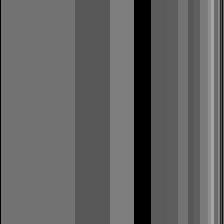

The data file committed next to this chart (first rows):
0.000000000000000000e+00, 4.488846076818077679e-01, 4.488846076818077679e-01, 4.488846076818077679e-01, 4.488846076818077679e-01, 4.488846076818077679e-01, 4.488846076818077679e-01, 4.488846076818077679e-01, 4.488846076818077679e-01, 4.488846076818077679e-01, 4.488846076818077679e-01, 4.488846076818077679e-01, 4.488846076818077679e-01, 4.488846076818077679e-01, 4.488846076818077679e-01, 4.488846076818077679e-01, 4.488846076818077679e-01, 4.488846076818077679e-01, 4.488846076818077679e-01, 4.488846076818077679e-01, 4.488846076818077679e-01, 4.488846076818077679e-01, 4.488846076818077679e-01, 4.488846076818077679e-01
0.000000000000000000e+00, 4.488846076818077679e-01, 4.488846076818077679e-01, 4.488846076818077679e-01, 4.488846076818077679e-01, 4.488846076818077679e-01, 4.488846076818077679e-01, 4.488846076818077679e-01, 4.488846076818077679e-01, 4.488846076818077679e-01, 4.488846076818077679e-01, 4.488846076818077679e-01, 4.488846076818077679e-01, 4.488846076818077679e-01, 4.488846076818077679e-01, 4.488846076818077679e-01, 4.488846076818077679e-01, 4.488846076818077679e-01, 4.488846076818077679e-01, 4.488846076818077679e-01, 4.488846076818077679e-01, 4.488846076818077679e-01, 4.488846076818077679e-01, 4.488846076818077679e-01
0.000000000000000000e+00, 4.488846076818077679e-01, 4.488846076818077679e-01, 4.488846076818077679e-01, 4.488846076818077679e-01, 4.488846076818077679e-01, 4.488846076818077679e-01, 4.488846076818077679e-01, 4.488846076818077679e-01, 4.488846076818077679e-01, 4.488846076818077679e-01, 4.488846076818077679e-01, 4.488846076818077679e-01, 4.488846076818077679e-01, 4.488846076818077679e-01, 4.488846076818077679e-01, 4.488846076818077679e-01, 4.488846076818077679e-01, 4.488846076818077679e-01, 4.488846076818077679e-01, 4.488846076818077679e-01, 4.488846076818077679e-01, 4.488846076818077679e-01, 4.488846076818077679e-01
0.000000000000000000e+00, 4.488846076818077679e-01, 4.488846076818077679e-01, 4.488846076818077679e-01, 4.488846076818077679e-01, 4.488846076818077679e-01, 4.488846076818077679e-01, 4.488846076818077679e-01, 4.488846076818077679e-01, 4.488846076818077679e-01, 4.488846076818077679e-01, 4.488846076818077679e-01, 4.488846076818077679e-01, 4.488846076818077679e-01, 4.488846076818077679e-01, 4.488846076818077679e-01, 4.488846076818077679e-01, 4.488846076818077679e-01, 4.488846076818077679e-01, 4.488846076818077679e-01, 4.488846076818077679e-01, 4.488846076818077679e-01, 4.488846076818077679e-01, 4.488846076818077679e-01
0.000000000000000000e+00, 4.488846076818077679e-01, 4.488846076818077679e-01, 4.488846076818077679e-01, 4.488846076818077679e-01, 4.488846076818077679e-01, 4.488846076818077679e-01, 4.488846076818077679e-01, 4.488846076818077679e-01, 4.488846076818077679e-01, 4.488846076818077679e-01, 4.488846076818077679e-01, 4.488846076818077679e-01, 4.488846076818077679e-01, 4.488846076818077679e-01, 4.488846076818077679e-01, 4.488846076818077679e-01, 4.488846076818077679e-01, 4.488846076818077679e-01, 4.488846076818077679e-01, 4.488846076818077679e-01, 4.488846076818077679e-01, 4.488846076818077679e-01, 4.488846076818077679e-01
0.000000000000000000e+00, 4.488846076818077679e-01, 4.488846076818077679e-01, 4.488846076818077679e-01, 4.488846076818077679e-01, 4.488846076818077679e-01, 4.488846076818077679e-01, 4.488846076818077679e-01, 4.488846076818077679e-01, 4.488846076818077679e-01, 4.488846076818077679e-01, 4.488846076818077679e-01, 4.488846076818077679e-01, 4.488846076818077679e-01, 4.488846076818077679e-01, 4.488846076818077679e-01, 4.488846076818077679e-01, 4.488846076818077679e-01, 4.488846076818077679e-01, 4.488846076818077679e-01, 4.488846076818077679e-01, 4.488846076818077679e-01, 4.488846076818077679e-01, 4.488846076818077679e-01
0.000000000000000000e+00, 4.488846076818077679e-01, 4.488846076818077679e-01, 4.488846076818077679e-01, 4.488846076818077679e-01, 4.488846076818077679e-01, 4.488846076818077679e-01, 4.488846076818077679e-01, 4.488846076818077679e-01, 4.488846076818077679e-01, 4.488846076818077679e-01, 4.488846076818077679e-01, 4.488846076818077679e-01, 4.488846076818077679e-01, 4.488846076818077679e-01, 4.488846076818077679e-01, 4.488846076818077679e-01, 4.488846076818077679e-01, 4.488846076818077679e-01, 4.488846076818077679e-01, 4.488846076818077679e-01, 4.488846076818077679e-01, 4.488846076818077679e-01, 4.488846076818077679e-01
0.000000000000000000e+00, 4.488846076818077679e-01, 4.488846076818077679e-01, 4.488846076818077679e-01, 4.488846076818077679e-01, 4.488846076818077679e-01, 4.488846076818077679e-01, 4.488846076818077679e-01, 4.488846076818077679e-01, 4.488846076818077679e-01, 4.488846076818077679e-01, 4.488846076818077679e-01, 4.488846076818077679e-01, 4.488846076818077679e-01, 4.488846076818077679e-01, 4.488846076818077679e-01, 4.488846076818077679e-01, 4.488846076818077679e-01, 4.488846076818077679e-01, 4.488846076818077679e-01, 4.488846076818077679e-01, 4.488846076818077679e-01, 4.488846076818077679e-01, 4.488846076818077679e-01
0.000000000000000000e+00, 4.488846076818077679e-01, 4.488846076818077679e-01, 4.488846076818077679e-01, 4.488846076818077679e-01, 4.488846076818077679e-01, 4.488846076818077679e-01, 4.488846076818077679e-01, 4.488846076818077679e-01, 4.488846076818077679e-01, 4.488846076818077679e-01, 4.488846076818077679e-01, 4.488846076818077679e-01, 4.488846076818077679e-01, 4.488846076818077679e-01, 4.488846076818077679e-01, 4.488846076818077679e-01, 4.488846076818077679e-01, 4.488846076818077679e-01, 4.488846076818077679e-01, 4.488846076818077679e-01, 4.488846076818077679e-01, 4.488846076818077679e-01, 4.488846076818077679e-01
0.000000000000000000e+00, 4.488846076818077679e-01, 4.488846076818077679e-01, 4.488846076818077679e-01, 4.488846076818077679e-01, 4.488846076818077679e-01, 4.488846076818077679e-01, 4.488846076818077679e-01, 4.488846076818077679e-01, 4.488846076818077679e-01, 4.488846076818077679e-01, 4.488846076818077679e-01, 4.488846076818077679e-01, 4.488846076818077679e-01, 4.488846076818077679e-01, 4.488846076818077679e-01, 4.488846076818077679e-01, 4.488846076818077679e-01, 4.488846076818077679e-01, 4.488846076818077679e-01, 4.488846076818077679e-01, 4.488846076818077679e-01, 4.488846076818077679e-01, 4.488846076818077679e-01
0.000000000000000000e+00, 4.488846076818077679e-01, 4.488846076818077679e-01, 4.488846076818077679e-01, 4.488846076818077679e-01, 4.488846076818077679e-01, 4.488846076818077679e-01, 4.488846076818077679e-01, 4.488846076818077679e-01, 4.488846076818077679e-01, 4.488846076818077679e-01, 4.488846076818077679e-01, 4.488846076818077679e-01, 4.488846076818077679e-01, 4.488846076818077679e-01, 4.488846076818077679e-01, 4.488846076818077679e-01, 4.488846076818077679e-01, 4.488846076818077679e-01, 4.488846076818077679e-01, 4.488846076818077679e-01, 4.488846076818077679e-01, 4.488846076818077679e-01, 4.488846076818077679e-01
0.000000000000000000e+00, 4.488846076818077679e-01, 4.488846076818077679e-01, 4.488846076818077679e-01, 4.488846076818077679e-01, 4.488846076818077679e-01, 4.488846076818077679e-01, 4.488846076818077679e-01, 4.488846076818077679e-01, 4.488846076818077679e-01, 4.488846076818077679e-01, 4.488846076818077679e-01, 4.488846076818077679e-01, 4.488846076818077679e-01, 4.488846076818077679e-01, 4.488846076818077679e-01, 4.488846076818077679e-01, 4.488846076818077679e-01, 4.488846076818077679e-01, 4.488846076818077679e-01, 4.488846076818077679e-01, 4.488846076818077679e-01, 4.488846076818077679e-01, 4.488846076818077679e-01
0.000000000000000000e+00, 4.488846076818077679e-01, 4.488846076818077679e-01, 4.488846076818077679e-01, 4.488846076818077679e-01, 4.488846076818077679e-01, 4.488846076818077679e-01, 4.488846076818077679e-01, 4.488846076818077679e-01, 4.488846076818077679e-01, 4.488846076818077679e-01, 4.488846076818077679e-01, 4.488846076818077679e-01, 4.488846076818077679e-01, 4.488846076818077679e-01, 4.488846076818077679e-01, 4.488846076818077679e-01, 4.488846076818077679e-01, 4.488846076818077679e-01, 4.488846076818077679e-01, 4.488846076818077679e-01, 4.488846076818077679e-01, 4.488846076818077679e-01, 4.488846076818077679e-01
0.000000000000000000e+00, 4.488846076818077679e-01, 4.488846076818077679e-01, 4.488846076818077679e-01, 4.488846076818077679e-01, 4.488846076818077679e-01, 4.488846076818077679e-01, 4.488846076818077679e-01, 4.488846076818077679e-01, 4.488846076818077679e-01, 4.488846076818077679e-01, 4.488846076818077679e-01, 4.488846076818077679e-01, 4.488846076818077679e-01, 4.488846076818077679e-01, 4.488846076818077679e-01, 4.488846076818077679e-01, 4.488846076818077679e-01, 4.488846076818077679e-01, 4.488846076818077679e-01, 4.488846076818077679e-01, 4.488846076818077679e-01, 4.488846076818077679e-01, 4.488846076818077679e-01
0.000000000000000000e+00, 4.488846076818077679e-01, 4.488846076818077679e-01, 4.488846076818077679e-01, 4.488846076818077679e-01, 4.488846076818077679e-01, 4.488846076818077679e-01, 4.488846076818077679e-01, 4.488846076818077679e-01, 4.488846076818077679e-01, 4.488846076818077679e-01, 4.488846076818077679e-01, 4.488846076818077679e-01, 4.488846076818077679e-01, 4.488846076818077679e-01, 4.488846076818077679e-01, 4.488846076818077679e-01, 4.488846076818077679e-01, 4.488846076818077679e-01, 4.488846076818077679e-01, 4.488846076818077679e-01, 4.488846076818077679e-01, 4.488846076818077679e-01, 4.488846076818077679e-01
0.000000000000000000e+00, 4.488846076818077679e-01, 4.488846076818077679e-01, 4.488846076818077679e-01, 4.488846076818077679e-01, 4.488846076818077679e-01, 4.488846076818077679e-01, 4.488846076818077679e-01, 4.488846076818077679e-01, 4.488846076818077679e-01, 4.488846076818077679e-01, 4.488846076818077679e-01, 4.488846076818077679e-01, 4.488846076818077679e-01, 4.488846076818077679e-01, 4.488846076818077679e-01, 4.488846076818077679e-01, 4.488846076818077679e-01, 4.488846076818077679e-01, 4.488846076818077679e-01, 4.488846076818077679e-01, 4.488846076818077679e-01, 4.488846076818077679e-01, 4.488846076818077679e-01
0.000000000000000000e+00, 4.488846076818077679e-01, 4.488846076818077679e-01, 4.488846076818077679e-01, 4.488846076818077679e-01, 4.488846076818077679e-01, 4.488846076818077679e-01, 4.488846076818077679e-01, 4.488846076818077679e-01, 4.488846076818077679e-01, 4.488846076818077679e-01, 4.488846076818077679e-01, 4.488846076818077679e-01, 4.488846076818077679e-01, 4.488846076818077679e-01, 4.488846076818077679e-01, 4.488846076818077679e-01, 4.488846076818077679e-01, 4.488846076818077679e-01, 4.488846076818077679e-01, 4.488846076818077679e-01, 4.488846076818077679e-01, 4.488846076818077679e-01, 4.488846076818077679e-01
0.000000000000000000e+00, 4.488846076818077679e-01, 4.488846076818077679e-01, 4.488846076818077679e-01, 4.488846076818077679e-01, 4.488846076818077679e-01, 4.488846076818077679e-01, 4.488846076818077679e-01, 4.488846076818077679e-01, 4.488846076818077679e-01, 4.488846076818077679e-01, 4.488846076818077679e-01, 4.488846076818077679e-01, 4.488846076818077679e-01, 4.488846076818077679e-01, 4.488846076818077679e-01, 4.488846076818077679e-01, 4.488846076818077679e-01, 4.488846076818077679e-01, 4.488846076818077679e-01, 4.488846076818077679e-01, 4.488846076818077679e-01, 4.488846076818077679e-01, 4.488846076818077679e-01
0.000000000000000000e+00, 4.488846076818077679e-01, 4.488846076818077679e-01, 4.488846076818077679e-01, 4.488846076818077679e-01, 4.488846076818077679e-01, 4.488846076818077679e-01, 4.488846076818077679e-01, 4.488846076818077679e-01, 4.488846076818077679e-01, 4.488846076818077679e-01, 4.488846076818077679e-01, 4.488846076818077679e-01, 4.488846076818077679e-01, 4.488846076818077679e-01, 4.488846076818077679e-01, 4.488846076818077679e-01, 4.488846076818077679e-01, 4.488846076818077679e-01, 4.488846076818077679e-01, 4.488846076818077679e-01, 4.488846076818077679e-01, 4.488846076818077679e-01, 4.488846076818077679e-01
0.000000000000000000e+00, 4.488846076818077679e-01, 4.488846076818077679e-01, 4.488846076818077679e-01, 4.488846076818077679e-01, 4.488846076818077679e-01, 4.488846076818077679e-01, 4.488846076818077679e-01, 4.488846076818077679e-01, 4.488846076818077679e-01, 4.488846076818077679e-01, 4.488846076818077679e-01, 4.488846076818077679e-01, 4.488846076818077679e-01, 4.488846076818077679e-01, 4.488846076818077679e-01, 4.488846076818077679e-01, 4.488846076818077679e-01, 4.488846076818077679e-01, 4.488846076818077679e-01, 4.488846076818077679e-01, 4.488846076818077679e-01, 4.488846076818077679e-01, 4.488846076818077679e-01
0.000000000000000000e+00, 4.488846076818077679e-01, 4.488846076818077679e-01, 4.488846076818077679e-01, 4.488846076818077679e-01, 4.488846076818077679e-01, 4.488846076818077679e-01, 4.488846076818077679e-01, 4.488846076818077679e-01, 4.488846076818077679e-01, 4.488846076818077679e-01, 4.488846076818077679e-01, 4.488846076818077679e-01, 4.488846076818077679e-01, 4.488846076818077679e-01, 4.488846076818077679e-01, 4.488846076818077679e-01, 4.488846076818077679e-01, 4.488846076818077679e-01, 4.488846076818077679e-01, 4.488846076818077679e-01, 4.488846076818077679e-01, 4.488846076818077679e-01, 4.488846076818077679e-01
0.000000000000000000e+00, 4.488846076818077679e-01, 4.488846076818077679e-01, 4.488846076818077679e-01, 4.488846076818077679e-01, 4.488846076818077679e-01, 4.488846076818077679e-01, 4.488846076818077679e-01, 4.488846076818077679e-01, 4.488846076818077679e-01, 4.488846076818077679e-01, 4.488846076818077679e-01, 4.488846076818077679e-01, 4.488846076818077679e-01, 4.488846076818077679e-01, 4.488846076818077679e-01, 4.488846076818077679e-01, 4.488846076818077679e-01, 4.488846076818077679e-01, 4.488846076818077679e-01, 4.488846076818077679e-01, 4.488846076818077679e-01, 4.488846076818077679e-01, 4.488846076818077679e-01
0.000000000000000000e+00, 4.488846076818077679e-01, 4.488846076818077679e-01, 4.488846076818077679e-01, 4.488846076818077679e-01, 4.488846076818077679e-01, 4.488846076818077679e-01, 4.488846076818077679e-01, 4.488846076818077679e-01, 4.488846076818077679e-01, 4.488846076818077679e-01, 4.488846076818077679e-01, 4.488846076818077679e-01, 4.488846076818077679e-01, 4.488846076818077679e-01, 4.488846076818077679e-01, 4.488846076818077679e-01, 4.488846076818077679e-01, 4.488846076818077679e-01, 4.488846076818077679e-01, 4.488846076818077679e-01, 4.488846076818077679e-01, 4.488846076818077679e-01, 4.488846076818077679e-01
0.000000000000000000e+00, 4.488846076818077679e-01, 4.488846076818077679e-01, 4.488846076818077679e-01, 4.488846076818077679e-01, 4.488846076818077679e-01, 4.488846076818077679e-01, 4.488846076818077679e-01, 4.488846076818077679e-01, 4.488846076818077679e-01, 4.488846076818077679e-01, 4.488846076818077679e-01, 4.488846076818077679e-01, 4.488846076818077679e-01, 4.488846076818077679e-01, 4.488846076818077679e-01, 4.488846076818077679e-01, 4.488846076818077679e-01, 4.488846076818077679e-01, 4.488846076818077679e-01, 4.488846076818077679e-01, 4.488846076818077679e-01, 4.488846076818077679e-01, 4.488846076818077679e-01
0.000000000000000000e+00, 4.488846076818077679e-01, 4.488846076818077679e-01, 4.488846076818077679e-01, 4.488846076818077679e-01, 4.488846076818077679e-01, 4.488846076818077679e-01, 4.488846076818077679e-01, 4.488846076818077679e-01, 4.488846076818077679e-01, 4.488846076818077679e-01, 4.488846076818077679e-01, 4.488846076818077679e-01, 4.488846076818077679e-01, 4.488846076818077679e-01, 4.488846076818077679e-01, 4.488846076818077679e-01, 4.488846076818077679e-01, 4.488846076818077679e-01, 4.488846076818077679e-01, 4.488846076818077679e-01, 4.488846076818077679e-01, 4.488846076818077679e-01, 4.488846076818077679e-01
0.000000000000000000e+00, 4.488846076818077679e-01, 4.488846076818077679e-01, 4.488846076818077679e-01, 4.488846076818077679e-01, 4.488846076818077679e-01, 4.488846076818077679e-01, 4.488846076818077679e-01, 4.488846076818077679e-01, 4.488846076818077679e-01, 4.488846076818077679e-01, 4.488846076818077679e-01, 4.488846076818077679e-01, 4.488846076818077679e-01, 4.488846076818077679e-01, 4.488846076818077679e-01, 4.488846076818077679e-01, 4.488846076818077679e-01, 4.488846076818077679e-01, 4.488846076818077679e-01, 4.488846076818077679e-01, 4.488846076818077679e-01, 4.488846076818077679e-01, 4.488846076818077679e-01
0.000000000000000000e+00, 4.488846076818077679e-01, 4.488846076818077679e-01, 4.488846076818077679e-01, 4.488846076818077679e-01, 4.488846076818077679e-01, 4.488846076818077679e-01, 4.488846076818077679e-01, 4.488846076818077679e-01, 4.488846076818077679e-01, 4.488846076818077679e-01, 4.488846076818077679e-01, 4.488846076818077679e-01, 4.488846076818077679e-01, 4.488846076818077679e-01, 4.488846076818077679e-01, 4.488846076818077679e-01, 4.488846076818077679e-01, 4.488846076818077679e-01, 4.488846076818077679e-01, 4.488846076818077679e-01, 4.488846076818077679e-01, 4.488846076818077679e-01, 4.488846076818077679e-01
0.000000000000000000e+00, 4.488846076818077679e-01, 4.488846076818077679e-01, 4.488846076818077679e-01, 4.488846076818077679e-01, 4.488846076818077679e-01, 4.488846076818077679e-01, 4.488846076818077679e-01, 4.488846076818077679e-01, 4.488846076818077679e-01, 4.488846076818077679e-01, 4.488846076818077679e-01, 4.488846076818077679e-01, 4.488846076818077679e-01, 4.488846076818077679e-01, 4.488846076818077679e-01, 4.488846076818077679e-01, 4.488846076818077679e-01, 4.488846076818077679e-01, 4.488846076818077679e-01, 4.488846076818077679e-01, 4.488846076818077679e-01, 4.488846076818077679e-01, 4.488846076818077679e-01
0.000000000000000000e+00, 4.488846076818077679e-01, 4.488846076818077679e-01, 4.488846076818077679e-01, 4.488846076818077679e-01, 4.488846076818077679e-01, 4.488846076818077679e-01, 4.488846076818077679e-01, 4.488846076818077679e-01, 4.488846076818077679e-01, 4.488846076818077679e-01, 4.488846076818077679e-01, 4.488846076818077679e-01, 4.488846076818077679e-01, 4.488846076818077679e-01, 4.488846076818077679e-01, 4.488846076818077679e-01, 4.488846076818077679e-01, 4.488846076818077679e-01, 4.488846076818077679e-01, 4.488846076818077679e-01, 4.488846076818077679e-01, 4.488846076818077679e-01, 4.488846076818077679e-01
0.000000000000000000e+00, 4.488846076818077679e-01, 4.488846076818077679e-01, 4.488846076818077679e-01, 4.488846076818077679e-01, 4.488846076818077679e-01, 4.488846076818077679e-01, 4.488846076818077679e-01, 4.488846076818077679e-01, 4.488846076818077679e-01, 4.488846076818077679e-01, 4.488846076818077679e-01, 4.488846076818077679e-01, 4.488846076818077679e-01, 4.488846076818077679e-01, 4.488846076818077679e-01, 4.488846076818077679e-01, 4.488846076818077679e-01, 4.488846076818077679e-01, 4.488846076818077679e-01, 4.488846076818077679e-01, 4.488846076818077679e-01, 4.488846076818077679e-01, 4.488846076818077679e-01
0.000000000000000000e+00, 4.488846076818077679e-01, 4.488846076818077679e-01, 4.488846076818077679e-01, 4.488846076818077679e-01, 4.488846076818077679e-01, 4.488846076818077679e-01, 4.488846076818077679e-01, 4.488846076818077679e-01, 4.488846076818077679e-01, 4.488846076818077679e-01, 4.488846076818077679e-01, 4.488846076818077679e-01, 4.488846076818077679e-01, 4.488846076818077679e-01, 4.488846076818077679e-01, 4.488846076818077679e-01, 4.488846076818077679e-01, 4.488846076818077679e-01, 4.488846076818077679e-01, 4.488846076818077679e-01, 4.488846076818077679e-01, 4.488846076818077679e-01, 4.488846076818077679e-01
0.000000000000000000e+00, 4.488846076818077679e-01, 4.488846076818077679e-01, 4.488846076818077679e-01, 4.488846076818077679e-01, 4.488846076818077679e-01, 4.488846076818077679e-01, 4.488846076818077679e-01, 4.488846076818077679e-01, 4.488846076818077679e-01, 4.488846076818077679e-01, 4.488846076818077679e-01, 4.488846076818077679e-01, 4.488846076818077679e-01, 4.488846076818077679e-01, 4.488846076818077679e-01, 4.488846076818077679e-01, 4.488846076818077679e-01, 4.488846076818077679e-01, 4.488846076818077679e-01, 4.488846076818077679e-01, 4.488846076818077679e-01, 4.488846076818077679e-01, 4.488846076818077679e-01
0.000000000000000000e+00, 4.488846076818077679e-01, 4.488846076818077679e-01, 4.488846076818077679e-01, 4.488846076818077679e-01, 4.488846076818077679e-01, 4.488846076818077679e-01, 4.488846076818077679e-01, 4.488846076818077679e-01, 4.488846076818077679e-01, 4.488846076818077679e-01, 4.488846076818077679e-01, 4.488846076818077679e-01, 4.488846076818077679e-01, 4.488846076818077679e-01, 4.488846076818077679e-01, 4.488846076818077679e-01, 4.488846076818077679e-01, 4.488846076818077679e-01, 4.488846076818077679e-01, 4.488846076818077679e-01, 4.488846076818077679e-01, 4.488846076818077679e-01, 4.488846076818077679e-01
0.000000000000000000e+00, 4.488846076818077679e-01, 4.488846076818077679e-01, 4.488846076818077679e-01, 4.488846076818077679e-01, 4.488846076818077679e-01, 4.488846076818077679e-01, 4.488846076818077679e-01, 4.488846076818077679e-01, 4.488846076818077679e-01, 4.488846076818077679e-01, 4.488846076818077679e-01, 4.488846076818077679e-01, 4.488846076818077679e-01, 4.488846076818077679e-01, 4.488846076818077679e-01, 4.488846076818077679e-01, 4.488846076818077679e-01, 4.488846076818077679e-01, 4.488846076818077679e-01, 4.488846076818077679e-01, 4.488846076818077679e-01, 4.488846076818077679e-01, 4.488846076818077679e-01
0.000000000000000000e+00, 4.488846076818077679e-01, 4.488846076818077679e-01, 4.488846076818077679e-01, 4.488846076818077679e-01, 4.488846076818077679e-01, 4.488846076818077679e-01, 4.488846076818077679e-01, 4.488846076818077679e-01, 4.488846076818077679e-01, 4.488846076818077679e-01, 4.488846076818077679e-01, 4.488846076818077679e-01, 4.488846076818077679e-01, 4.488846076818077679e-01, 4.488846076818077679e-01, 4.488846076818077679e-01, 4.488846076818077679e-01, 4.488846076818077679e-01, 4.488846076818077679e-01, 4.488846076818077679e-01, 4.488846076818077679e-01, 4.488846076818077679e-01, 4.488846076818077679e-01
0.000000000000000000e+00, 4.488846076818077679e-01, 4.488846076818077679e-01, 4.488846076818077679e-01, 4.488846076818077679e-01, 4.488846076818077679e-01, 4.488846076818077679e-01, 4.488846076818077679e-01, 4.488846076818077679e-01, 4.488846076818077679e-01, 4.488846076818077679e-01, 4.488846076818077679e-01, 4.488846076818077679e-01, 4.488846076818077679e-01, 4.488846076818077679e-01, 4.488846076818077679e-01, 4.488846076818077679e-01, 4.488846076818077679e-01, 4.488846076818077679e-01, 4.488846076818077679e-01, 4.488846076818077679e-01, 4.488846076818077679e-01, 4.488846076818077679e-01, 4.488846076818077679e-01
0.000000000000000000e+00, 4.488846076818077679e-01, 4.488846076818077679e-01, 4.488846076818077679e-01, 4.488846076818077679e-01, 4.488846076818077679e-01, 4.488846076818077679e-01, 4.488846076818077679e-01, 4.488846076818077679e-01, 4.488846076818077679e-01, 4.488846076818077679e-01, 4.488846076818077679e-01, 4.488846076818077679e-01, 4.488846076818077679e-01, 4.488846076818077679e-01, 4.488846076818077679e-01, 4.488846076818077679e-01, 4.488846076818077679e-01, 4.488846076818077679e-01, 4.488846076818077679e-01, 4.488846076818077679e-01, 4.488846076818077679e-01, 4.488846076818077679e-01, 4.488846076818077679e-01
0.000000000000000000e+00, 4.488846076818077679e-01, 4.488846076818077679e-01, 4.488846076818077679e-01, 4.488846076818077679e-01, 4.488846076818077679e-01, 4.488846076818077679e-01, 4.488846076818077679e-01, 4.488846076818077679e-01, 4.488846076818077679e-01, 4.488846076818077679e-01, 4.488846076818077679e-01, 4.488846076818077679e-01, 4.488846076818077679e-01, 4.488846076818077679e-01, 4.488846076818077679e-01, 4.488846076818077679e-01, 4.488846076818077679e-01, 4.488846076818077679e-01, 4.488846076818077679e-01, 4.488846076818077679e-01, 4.488846076818077679e-01, 4.488846076818077679e-01, 4.488846076818077679e-01
0.000000000000000000e+00, 4.488846076818077679e-01, 4.488846076818077679e-01, 4.488846076818077679e-01, 4.488846076818077679e-01, 4.488846076818077679e-01, 4.488846076818077679e-01, 4.488846076818077679e-01, 4.488846076818077679e-01, 4.488846076818077679e-01, 4.488846076818077679e-01, 4.488846076818077679e-01, 4.488846076818077679e-01, 4.488846076818077679e-01, 4.488846076818077679e-01, 4.488846076818077679e-01, 4.488846076818077679e-01, 4.488846076818077679e-01, 4.488846076818077679e-01, 4.488846076818077679e-01, 4.488846076818077679e-01, 4.488846076818077679e-01, 4.488846076818077679e-01, 4.488846076818077679e-01
0.000000000000000000e+00, 4.488846076818077679e-01, 4.488846076818077679e-01, 4.488846076818077679e-01, 4.488846076818077679e-01, 4.488846076818077679e-01, 4.488846076818077679e-01, 4.488846076818077679e-01, 4.488846076818077679e-01, 4.488846076818077679e-01, 4.488846076818077679e-01, 4.488846076818077679e-01, 4.488846076818077679e-01, 4.488846076818077679e-01, 4.488846076818077679e-01, 4.488846076818077679e-01, 4.488846076818077679e-01, 4.488846076818077679e-01, 4.488846076818077679e-01, 4.488846076818077679e-01, 4.488846076818077679e-01, 4.488846076818077679e-01, 4.488846076818077679e-01, 4.488846076818077679e-01
0.000000000000000000e+00, 4.488846076818077679e-01, 4.488846076818077679e-01, 4.488846076818077679e-01, 4.488846076818077679e-01, 4.488846076818077679e-01, 4.488846076818077679e-01, 4.488846076818077679e-01, 4.488846076818077679e-01, 4.488846076818077679e-01, 4.488846076818077679e-01, 4.488846076818077679e-01, 4.488846076818077679e-01, 4.488846076818077679e-01, 4.488846076818077679e-01, 4.488846076818077679e-01, 4.488846076818077679e-01, 4.488846076818077679e-01, 4.488846076818077679e-01, 4.488846076818077679e-01, 4.488846076818077679e-01, 4.488846076818077679e-01, 4.488846076818077679e-01, 4.488846076818077679e-01
0.000000000000000000e+00, 4.488846076818077679e-01, 4.488846076818077679e-01, 4.488846076818077679e-01, 4.488846076818077679e-01, 4.488846076818077679e-01, 4.488846076818077679e-01, 4.488846076818077679e-01, 4.488846076818077679e-01, 4.488846076818077679e-01, 4.488846076818077679e-01, 4.488846076818077679e-01, 4.488846076818077679e-01, 4.488846076818077679e-01, 4.488846076818077679e-01, 4.488846076818077679e-01, 4.488846076818077679e-01, 4.488846076818077679e-01, 4.488846076818077679e-01, 4.488846076818077679e-01, 4.488846076818077679e-01, 4.488846076818077679e-01, 4.488846076818077679e-01, 4.488846076818077679e-01
0.000000000000000000e+00, 4.488846076818077679e-01, 4.488846076818077679e-01, 4.488846076818077679e-01, 4.488846076818077679e-01, 4.488846076818077679e-01, 4.488846076818077679e-01, 4.488846076818077679e-01, 4.488846076818077679e-01, 4.488846076818077679e-01, 4.488846076818077679e-01, 4.488846076818077679e-01, 4.488846076818077679e-01, 4.488846076818077679e-01, 4.488846076818077679e-01, 4.488846076818077679e-01, 4.488846076818077679e-01, 4.488846076818077679e-01, 4.488846076818077679e-01, 4.488846076818077679e-01, 4.488846076818077679e-01, 4.488846076818077679e-01, 4.488846076818077679e-01, 4.488846076818077679e-01
0.000000000000000000e+00, 4.488846076818077679e-01, 4.488846076818077679e-01, 4.488846076818077679e-01, 4.488846076818077679e-01, 4.488846076818077679e-01, 4.488846076818077679e-01, 4.488846076818077679e-01, 4.488846076818077679e-01, 4.488846076818077679e-01, 4.488846076818077679e-01, 4.488846076818077679e-01, 4.488846076818077679e-01, 4.488846076818077679e-01, 4.488846076818077679e-01, 4.488846076818077679e-01, 4.488846076818077679e-01, 4.488846076818077679e-01, 4.488846076818077679e-01, 4.488846076818077679e-01, 4.488846076818077679e-01, 4.488846076818077679e-01, 4.488846076818077679e-01, 4.488846076818077679e-01
0.000000000000000000e+00, 4.488846076818077679e-01, 4.488846076818077679e-01, 4.488846076818077679e-01, 4.488846076818077679e-01, 4.488846076818077679e-01, 4.488846076818077679e-01, 4.488846076818077679e-01, 4.488846076818077679e-01, 4.488846076818077679e-01, 4.488846076818077679e-01, 4.488846076818077679e-01, 4.488846076818077679e-01, 4.488846076818077679e-01, 4.488846076818077679e-01, 4.488846076818077679e-01, 4.488846076818077679e-01, 4.488846076818077679e-01, 4.488846076818077679e-01, 4.488846076818077679e-01, 4.488846076818077679e-01, 4.488846076818077679e-01, 4.488846076818077679e-01, 4.488846076818077679e-01
0.000000000000000000e+00, 4.488846076818077679e-01, 4.488846076818077679e-01, 4.488846076818077679e-01, 4.488846076818077679e-01, 4.488846076818077679e-01, 4.488846076818077679e-01, 4.488846076818077679e-01, 4.488846076818077679e-01, 4.488846076818077679e-01, 4.488846076818077679e-01, 4.488846076818077679e-01, 4.488846076818077679e-01, 4.488846076818077679e-01, 4.488846076818077679e-01, 4.488846076818077679e-01, 4.488846076818077679e-01, 4.488846076818077679e-01, 4.488846076818077679e-01, 4.488846076818077679e-01, 4.488846076818077679e-01, 4.488846076818077679e-01, 4.488846076818077679e-01, 4.488846076818077679e-01
0.000000000000000000e+00, 4.488846076818077679e-01, 4.488846076818077679e-01, 4.488846076818077679e-01, 4.488846076818077679e-01, 4.488846076818077679e-01, 4.488846076818077679e-01, 4.488846076818077679e-01, 4.488846076818077679e-01, 4.488846076818077679e-01, 4.488846076818077679e-01, 4.488846076818077679e-01, 4.488846076818077679e-01, 4.488846076818077679e-01, 4.488846076818077679e-01, 4.488846076818077679e-01, 4.488846076818077679e-01, 4.488846076818077679e-01, 4.488846076818077679e-01, 4.488846076818077679e-01, 4.488846076818077679e-01, 4.488846076818077679e-01, 4.488846076818077679e-01, 4.488846076818077679e-01
0.000000000000000000e+00, 4.488846076818077679e-01, 4.488846076818077679e-01, 4.488846076818077679e-01, 4.488846076818077679e-01, 4.488846076818077679e-01, 4.488846076818077679e-01, 4.488846076818077679e-01, 4.488846076818077679e-01, 4.488846076818077679e-01, 4.488846076818077679e-01, 4.488846076818077679e-01, 4.488846076818077679e-01, 4.488846076818077679e-01, 4.488846076818077679e-01, 4.488846076818077679e-01, 4.488846076818077679e-01, 4.488846076818077679e-01, 4.488846076818077679e-01, 4.488846076818077679e-01, 4.488846076818077679e-01, 4.488846076818077679e-01, 4.488846076818077679e-01, 4.488846076818077679e-01
0.000000000000000000e+00, 4.488846076818077679e-01, 4.488846076818077679e-01, 4.488846076818077679e-01, 4.488846076818077679e-01, 4.488846076818077679e-01, 4.488846076818077679e-01, 4.488846076818077679e-01, 4.488846076818077679e-01, 4.488846076818077679e-01, 4.488846076818077679e-01, 4.488846076818077679e-01, 4.488846076818077679e-01, 4.488846076818077679e-01, 4.488846076818077679e-01, 4.488846076818077679e-01, 4.488846076818077679e-01, 4.488846076818077679e-01, 4.488846076818077679e-01, 4.488846076818077679e-01, 4.488846076818077679e-01, 4.488846076818077679e-01, 4.488846076818077679e-01, 4.488846076818077679e-01
0.000000000000000000e+00, 4.488846076818077679e-01, 4.488846076818077679e-01, 4.488846076818077679e-01, 4.488846076818077679e-01, 4.488846076818077679e-01, 4.488846076818077679e-01, 4.488846076818077679e-01, 4.488846076818077679e-01, 4.488846076818077679e-01, 4.488846076818077679e-01, 4.488846076818077679e-01, 4.488846076818077679e-01, 4.488846076818077679e-01, 4.488846076818077679e-01, 4.488846076818077679e-01, 4.488846076818077679e-01, 4.488846076818077679e-01, 4.488846076818077679e-01, 4.488846076818077679e-01, 4.488846076818077679e-01, 4.488846076818077679e-01, 4.488846076818077679e-01, 4.488846076818077679e-01
0.000000000000000000e+00, 4.488846076818077679e-01, 4.488846076818077679e-01, 4.488846076818077679e-01, 4.488846076818077679e-01, 4.488846076818077679e-01, 4.488846076818077679e-01, 4.488846076818077679e-01, 4.488846076818077679e-01, 4.488846076818077679e-01, 4.488846076818077679e-01, 4.488846076818077679e-01, 4.488846076818077679e-01, 4.488846076818077679e-01, 4.488846076818077679e-01, 4.488846076818077679e-01, 4.488846076818077679e-01, 4.488846076818077679e-01, 4.488846076818077679e-01, 4.488846076818077679e-01, 4.488846076818077679e-01, 4.488846076818077679e-01, 4.488846076818077679e-01, 4.488846076818077679e-01
0.000000000000000000e+00, 4.488846076818077679e-01, 4.488846076818077679e-01, 4.488846076818077679e-01, 4.488846076818077679e-01, 4.488846076818077679e-01, 4.488846076818077679e-01, 4.488846076818077679e-01, 4.488846076818077679e-01, 4.488846076818077679e-01, 4.488846076818077679e-01, 4.488846076818077679e-01, 4.488846076818077679e-01, 4.488846076818077679e-01, 4.488846076818077679e-01, 4.488846076818077679e-01, 4.488846076818077679e-01, 4.488846076818077679e-01, 4.488846076818077679e-01, 4.488846076818077679e-01, 4.488846076818077679e-01, 4.488846076818077679e-01, 4.488846076818077679e-01, 4.488846076818077679e-01
0.000000000000000000e+00, 4.488846076818077679e-01, 4.488846076818077679e-01, 4.488846076818077679e-01, 4.488846076818077679e-01, 4.488846076818077679e-01, 4.488846076818077679e-01, 4.488846076818077679e-01, 4.488846076818077679e-01, 4.488846076818077679e-01, 4.488846076818077679e-01, 4.488846076818077679e-01, 4.488846076818077679e-01, 4.488846076818077679e-01, 4.488846076818077679e-01, 4.488846076818077679e-01, 4.488846076818077679e-01, 4.488846076818077679e-01, 4.488846076818077679e-01, 4.488846076818077679e-01, 4.488846076818077679e-01, 4.488846076818077679e-01, 4.488846076818077679e-01, 4.488846076818077679e-01
0.000000000000000000e+00, 4.488846076818077679e-01, 4.488846076818077679e-01, 4.488846076818077679e-01, 4.488846076818077679e-01, 4.488846076818077679e-01, 4.488846076818077679e-01, 4.488846076818077679e-01, 4.488846076818077679e-01, 4.488846076818077679e-01, 4.488846076818077679e-01, 4.488846076818077679e-01, 4.488846076818077679e-01, 4.488846076818077679e-01, 4.488846076818077679e-01, 4.488846076818077679e-01, 4.488846076818077679e-01, 4.488846076818077679e-01, 4.488846076818077679e-01, 4.488846076818077679e-01, 4.488846076818077679e-01, 4.488846076818077679e-01, 4.488846076818077679e-01, 4.488846076818077679e-01
0.000000000000000000e+00, 4.488846076818077679e-01, 4.488846076818077679e-01, 4.488846076818077679e-01, 4.488846076818077679e-01, 4.488846076818077679e-01, 4.488846076818077679e-01, 4.488846076818077679e-01, 4.488846076818077679e-01, 4.488846076818077679e-01, 4.488846076818077679e-01, 4.488846076818077679e-01, 4.488846076818077679e-01, 4.488846076818077679e-01, 4.488846076818077679e-01, 4.488846076818077679e-01, 4.488846076818077679e-01, 4.488846076818077679e-01, 4.488846076818077679e-01, 4.488846076818077679e-01, 4.488846076818077679e-01, 4.488846076818077679e-01, 4.488846076818077679e-01, 4.488846076818077679e-01
0.000000000000000000e+00, 4.488846076818077679e-01, 4.488846076818077679e-01, 4.488846076818077679e-01, 4.488846076818077679e-01, 4.488846076818077679e-01, 4.488846076818077679e-01, 4.488846076818077679e-01, 4.488846076818077679e-01, 4.488846076818077679e-01, 4.488846076818077679e-01, 4.488846076818077679e-01, 4.488846076818077679e-01, 4.488846076818077679e-01, 4.488846076818077679e-01, 4.488846076818077679e-01, 4.488846076818077679e-01, 4.488846076818077679e-01, 4.488846076818077679e-01, 4.488846076818077679e-01, 4.488846076818077679e-01, 4.488846076818077679e-01, 4.488846076818077679e-01, 4.488846076818077679e-01
0.000000000000000000e+00, 4.488846076818077679e-01, 4.488846076818077679e-01, 4.488846076818077679e-01, 4.488846076818077679e-01, 4.488846076818077679e-01, 4.488846076818077679e-01, 4.488846076818077679e-01, 4.488846076818077679e-01, 4.488846076818077679e-01, 4.488846076818077679e-01, 4.488846076818077679e-01, 4.488846076818077679e-01, 4.488846076818077679e-01, 4.488846076818077679e-01, 4.488846076818077679e-01, 4.488846076818077679e-01, 4.488846076818077679e-01, 4.488846076818077679e-01, 4.488846076818077679e-01, 4.488846076818077679e-01, 4.488846076818077679e-01, 4.488846076818077679e-01, 4.488846076818077679e-01
0.000000000000000000e+00, 4.488846076818077679e-01, 4.488846076818077679e-01, 4.488846076818077679e-01, 4.488846076818077679e-01, 4.488846076818077679e-01, 4.488846076818077679e-01, 4.488846076818077679e-01, 4.488846076818077679e-01, 4.488846076818077679e-01, 4.488846076818077679e-01, 4.488846076818077679e-01, 4.488846076818077679e-01, 4.488846076818077679e-01, 4.488846076818077679e-01, 4.488846076818077679e-01, 4.488846076818077679e-01, 4.488846076818077679e-01, 4.488846076818077679e-01, 4.488846076818077679e-01, 4.488846076818077679e-01, 4.488846076818077679e-01, 4.488846076818077679e-01, 4.488846076818077679e-01
0.000000000000000000e+00, 4.488846076818077679e-01, 4.488846076818077679e-01, 4.488846076818077679e-01, 4.488846076818077679e-01, 4.488846076818077679e-01, 4.488846076818077679e-01, 4.488846076818077679e-01, 4.488846076818077679e-01, 4.488846076818077679e-01, 4.488846076818077679e-01, 4.488846076818077679e-01, 4.488846076818077679e-01, 4.488846076818077679e-01, 4.488846076818077679e-01, 4.488846076818077679e-01, 4.488846076818077679e-01, 4.488846076818077679e-01, 4.488846076818077679e-01, 4.488846076818077679e-01, 4.488846076818077679e-01, 4.488846076818077679e-01, 4.488846076818077679e-01, 4.488846076818077679e-01
0.000000000000000000e+00, 4.488846076818077679e-01, 4.488846076818077679e-01, 4.488846076818077679e-01, 4.488846076818077679e-01, 4.488846076818077679e-01, 4.488846076818077679e-01, 4.488846076818077679e-01, 4.488846076818077679e-01, 4.488846076818077679e-01, 4.488846076818077679e-01, 4.488846076818077679e-01, 4.488846076818077679e-01, 4.488846076818077679e-01, 4.488846076818077679e-01, 4.488846076818077679e-01, 4.488846076818077679e-01, 4.488846076818077679e-01, 4.488846076818077679e-01, 4.488846076818077679e-01, 4.488846076818077679e-01, 4.488846076818077679e-01, 4.488846076818077679e-01, 4.488846076818077679e-01
0.000000000000000000e+00, 4.488846076818077679e-01, 4.488846076818077679e-01, 4.488846076818077679e-01, 4.488846076818077679e-01, 4.488846076818077679e-01, 4.488846076818077679e-01, 4.488846076818077679e-01, 4.488846076818077679e-01, 4.488846076818077679e-01, 4.488846076818077679e-01, 4.488846076818077679e-01, 4.488846076818077679e-01, 4.488846076818077679e-01, 4.488846076818077679e-01, 4.488846076818077679e-01, 4.488846076818077679e-01, 4.488846076818077679e-01, 4.488846076818077679e-01, 4.488846076818077679e-01, 4.488846076818077679e-01, 4.488846076818077679e-01, 4.488846076818077679e-01, 4.488846076818077679e-01
... 163 more rows
